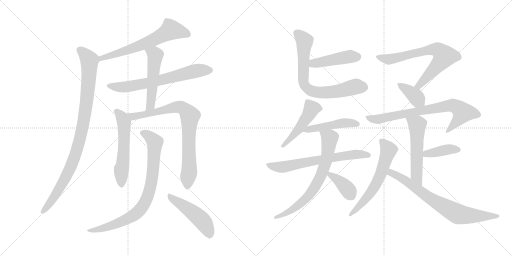
t = 0.00 s
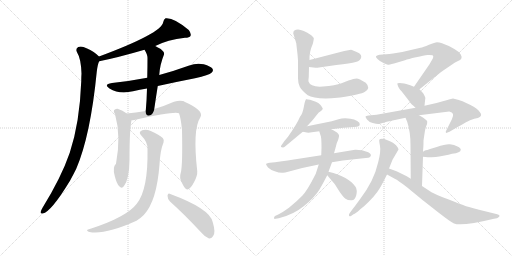
t = 3.29 s
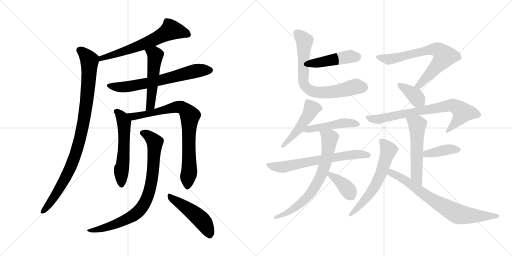
t = 6.58 s
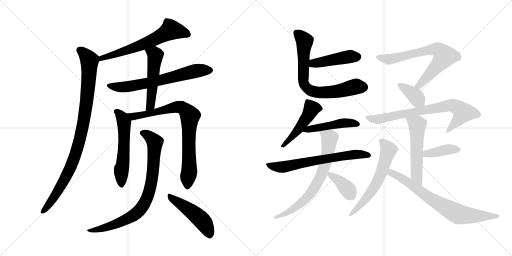
t = 9.87 s
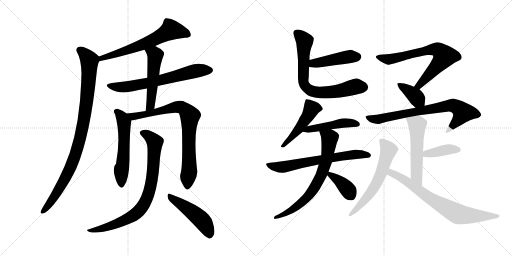
t = 13.16 s
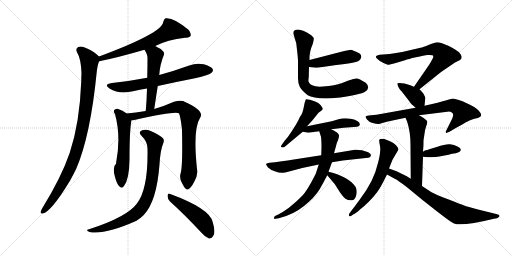
t = 16.45 s

The animated SVG that drew these frames (rendered in a browser with its animation timeline set to each time). Animation: 22 CSS @keyframes rules; one cycle of 16.45 s.

<svg version="1.1" viewBox="0 0 2048 1024" xmlns="http://www.w3.org/2000/svg">
  <g stroke="lightgray" stroke-dasharray="1,1" stroke-width="1" transform="scale(4, 4)">
    <line x1="0" y1="0" x2="256" y2="256"></line>
    <line x1="256" y1="0" x2="0" y2="256"></line>
    <line x1="128" y1="0" x2="128" y2="256"></line>
    <line x1="0" y1="128" x2="256" y2="128"></line>
    <line x1="256" y1="0" x2="512" y2="256"></line>
    <line x1="512" y1="0" x2="256" y2="256"></line>
    <line x1="384" y1="0" x2="384" y2="256"></line>
    <line x1="256" y1="128" x2="512" y2="128"></line>
  </g>
<g transform="scale(1, -1) translate(0, -850)">
   <style type="text/css">
    @keyframes keyframes0 {
      from {
       stroke: black;
       stroke-dashoffset: 639;
       stroke-width: 128;
       }
       68% {
       animation-timing-function: step-end;
       stroke: black;
       stroke-dashoffset: 0;
       stroke-width: 128;
       }
       to {
       stroke: black;
       stroke-width: 1024;
       }
       }
       #make-me-a-hanzi-animation-0 {
         animation: keyframes0 0.770020s both;
         animation-delay: 0.000000s;
         animation-timing-function: linear;
       }
    @keyframes keyframes1 {
      from {
       stroke: black;
       stroke-dashoffset: 957;
       stroke-width: 128;
       }
       76% {
       animation-timing-function: step-end;
       stroke: black;
       stroke-dashoffset: 0;
       stroke-width: 128;
       }
       to {
       stroke: black;
       stroke-width: 1024;
       }
       }
       #make-me-a-hanzi-animation-1 {
         animation: keyframes1 1.028809s both;
         animation-delay: 0.770020s;
         animation-timing-function: linear;
       }
    @keyframes keyframes2 {
      from {
       stroke: black;
       stroke-dashoffset: 664;
       stroke-width: 128;
       }
       68% {
       animation-timing-function: step-end;
       stroke: black;
       stroke-dashoffset: 0;
       stroke-width: 128;
       }
       to {
       stroke: black;
       stroke-width: 1024;
       }
       }
       #make-me-a-hanzi-animation-2 {
         animation: keyframes2 0.790365s both;
         animation-delay: 1.798829s;
         animation-timing-function: linear;
       }
    @keyframes keyframes3 {
      from {
       stroke: black;
       stroke-dashoffset: 518;
       stroke-width: 128;
       }
       63% {
       animation-timing-function: step-end;
       stroke: black;
       stroke-dashoffset: 0;
       stroke-width: 128;
       }
       to {
       stroke: black;
       stroke-width: 1024;
       }
       }
       #make-me-a-hanzi-animation-3 {
         animation: keyframes3 0.671549s both;
         animation-delay: 2.589194s;
         animation-timing-function: linear;
       }
    @keyframes keyframes4 {
      from {
       stroke: black;
       stroke-dashoffset: 560;
       stroke-width: 128;
       }
       65% {
       animation-timing-function: step-end;
       stroke: black;
       stroke-dashoffset: 0;
       stroke-width: 128;
       }
       to {
       stroke: black;
       stroke-width: 1024;
       }
       }
       #make-me-a-hanzi-animation-4 {
         animation: keyframes4 0.705729s both;
         animation-delay: 3.260743s;
         animation-timing-function: linear;
       }
    @keyframes keyframes5 {
      from {
       stroke: black;
       stroke-dashoffset: 809;
       stroke-width: 128;
       }
       72% {
       animation-timing-function: step-end;
       stroke: black;
       stroke-dashoffset: 0;
       stroke-width: 128;
       }
       to {
       stroke: black;
       stroke-width: 1024;
       }
       }
       #make-me-a-hanzi-animation-5 {
         animation: keyframes5 0.908366s both;
         animation-delay: 3.966472s;
         animation-timing-function: linear;
       }
    @keyframes keyframes6 {
      from {
       stroke: black;
       stroke-dashoffset: 820;
       stroke-width: 128;
       }
       73% {
       animation-timing-function: step-end;
       stroke: black;
       stroke-dashoffset: 0;
       stroke-width: 128;
       }
       to {
       stroke: black;
       stroke-width: 1024;
       }
       }
       #make-me-a-hanzi-animation-6 {
         animation: keyframes6 0.917318s both;
         animation-delay: 4.874838s;
         animation-timing-function: linear;
       }
    @keyframes keyframes7 {
      from {
       stroke: black;
       stroke-dashoffset: 480;
       stroke-width: 128;
       }
       61% {
       animation-timing-function: step-end;
       stroke: black;
       stroke-dashoffset: 0;
       stroke-width: 128;
       }
       to {
       stroke: black;
       stroke-width: 1024;
       }
       }
       #make-me-a-hanzi-animation-7 {
         animation: keyframes7 0.640625s both;
         animation-delay: 5.792156s;
         animation-timing-function: linear;
       }
    @keyframes keyframes8 {
      from {
       stroke: black;
       stroke-dashoffset: 449;
       stroke-width: 128;
       }
       59% {
       animation-timing-function: step-end;
       stroke: black;
       stroke-dashoffset: 0;
       stroke-width: 128;
       }
       to {
       stroke: black;
       stroke-width: 1024;
       }
       }
       #make-me-a-hanzi-animation-8 {
         animation: keyframes8 0.615397s both;
         animation-delay: 6.432781s;
         animation-timing-function: linear;
       }
    @keyframes keyframes9 {
      from {
       stroke: black;
       stroke-dashoffset: 725;
       stroke-width: 128;
       }
       70% {
       animation-timing-function: step-end;
       stroke: black;
       stroke-dashoffset: 0;
       stroke-width: 128;
       }
       to {
       stroke: black;
       stroke-width: 1024;
       }
       }
       #make-me-a-hanzi-animation-9 {
         animation: keyframes9 0.840007s both;
         animation-delay: 7.048178s;
         animation-timing-function: linear;
       }
    @keyframes keyframes10 {
      from {
       stroke: black;
       stroke-dashoffset: 483;
       stroke-width: 128;
       }
       61% {
       animation-timing-function: step-end;
       stroke: black;
       stroke-dashoffset: 0;
       stroke-width: 128;
       }
       to {
       stroke: black;
       stroke-width: 1024;
       }
       }
       #make-me-a-hanzi-animation-10 {
         animation: keyframes10 0.643066s both;
         animation-delay: 7.888185s;
         animation-timing-function: linear;
       }
    @keyframes keyframes11 {
      from {
       stroke: black;
       stroke-dashoffset: 471;
       stroke-width: 128;
       }
       61% {
       animation-timing-function: step-end;
       stroke: black;
       stroke-dashoffset: 0;
       stroke-width: 128;
       }
       to {
       stroke: black;
       stroke-width: 1024;
       }
       }
       #make-me-a-hanzi-animation-11 {
         animation: keyframes11 0.633301s both;
         animation-delay: 8.531251s;
         animation-timing-function: linear;
       }
    @keyframes keyframes12 {
      from {
       stroke: black;
       stroke-dashoffset: 664;
       stroke-width: 128;
       }
       68% {
       animation-timing-function: step-end;
       stroke: black;
       stroke-dashoffset: 0;
       stroke-width: 128;
       }
       to {
       stroke: black;
       stroke-width: 1024;
       }
       }
       #make-me-a-hanzi-animation-12 {
         animation: keyframes12 0.790365s both;
         animation-delay: 9.164552s;
         animation-timing-function: linear;
       }
    @keyframes keyframes13 {
      from {
       stroke: black;
       stroke-dashoffset: 710;
       stroke-width: 128;
       }
       70% {
       animation-timing-function: step-end;
       stroke: black;
       stroke-dashoffset: 0;
       stroke-width: 128;
       }
       to {
       stroke: black;
       stroke-width: 1024;
       }
       }
       #make-me-a-hanzi-animation-13 {
         animation: keyframes13 0.827799s both;
         animation-delay: 9.954917s;
         animation-timing-function: linear;
       }
    @keyframes keyframes14 {
      from {
       stroke: black;
       stroke-dashoffset: 373;
       stroke-width: 128;
       }
       55% {
       animation-timing-function: step-end;
       stroke: black;
       stroke-dashoffset: 0;
       stroke-width: 128;
       }
       to {
       stroke: black;
       stroke-width: 1024;
       }
       }
       #make-me-a-hanzi-animation-14 {
         animation: keyframes14 0.553548s both;
         animation-delay: 10.782716s;
         animation-timing-function: linear;
       }
    @keyframes keyframes15 {
      from {
       stroke: black;
       stroke-dashoffset: 704;
       stroke-width: 128;
       }
       70% {
       animation-timing-function: step-end;
       stroke: black;
       stroke-dashoffset: 0;
       stroke-width: 128;
       }
       to {
       stroke: black;
       stroke-width: 1024;
       }
       }
       #make-me-a-hanzi-animation-15 {
         animation: keyframes15 0.822917s both;
         animation-delay: 11.336264s;
         animation-timing-function: linear;
       }
    @keyframes keyframes16 {
      from {
       stroke: black;
       stroke-dashoffset: 378;
       stroke-width: 128;
       }
       55% {
       animation-timing-function: step-end;
       stroke: black;
       stroke-dashoffset: 0;
       stroke-width: 128;
       }
       to {
       stroke: black;
       stroke-width: 1024;
       }
       }
       #make-me-a-hanzi-animation-16 {
         animation: keyframes16 0.557617s both;
         animation-delay: 12.159181s;
         animation-timing-function: linear;
       }
    @keyframes keyframes17 {
      from {
       stroke: black;
       stroke-dashoffset: 751;
       stroke-width: 128;
       }
       71% {
       animation-timing-function: step-end;
       stroke: black;
       stroke-dashoffset: 0;
       stroke-width: 128;
       }
       to {
       stroke: black;
       stroke-width: 1024;
       }
       }
       #make-me-a-hanzi-animation-17 {
         animation: keyframes17 0.861165s both;
         animation-delay: 12.716798s;
         animation-timing-function: linear;
       }
    @keyframes keyframes18 {
      from {
       stroke: black;
       stroke-dashoffset: 547;
       stroke-width: 128;
       }
       64% {
       animation-timing-function: step-end;
       stroke: black;
       stroke-dashoffset: 0;
       stroke-width: 128;
       }
       to {
       stroke: black;
       stroke-width: 1024;
       }
       }
       #make-me-a-hanzi-animation-18 {
         animation: keyframes18 0.695150s both;
         animation-delay: 13.577963s;
         animation-timing-function: linear;
       }
    @keyframes keyframes19 {
      from {
       stroke: black;
       stroke-dashoffset: 398;
       stroke-width: 128;
       }
       56% {
       animation-timing-function: step-end;
       stroke: black;
       stroke-dashoffset: 0;
       stroke-width: 128;
       }
       to {
       stroke: black;
       stroke-width: 1024;
       }
       }
       #make-me-a-hanzi-animation-19 {
         animation: keyframes19 0.573893s both;
         animation-delay: 14.273113s;
         animation-timing-function: linear;
       }
    @keyframes keyframes20 {
      from {
       stroke: black;
       stroke-dashoffset: 610;
       stroke-width: 128;
       }
       67% {
       animation-timing-function: step-end;
       stroke: black;
       stroke-dashoffset: 0;
       stroke-width: 128;
       }
       to {
       stroke: black;
       stroke-width: 1024;
       }
       }
       #make-me-a-hanzi-animation-20 {
         animation: keyframes20 0.746419s both;
         animation-delay: 14.847006s;
         animation-timing-function: linear;
       }
    @keyframes keyframes21 {
      from {
       stroke: black;
       stroke-dashoffset: 739;
       stroke-width: 128;
       }
       71% {
       animation-timing-function: step-end;
       stroke: black;
       stroke-dashoffset: 0;
       stroke-width: 128;
       }
       to {
       stroke: black;
       stroke-width: 1024;
       }
       }
       #make-me-a-hanzi-animation-21 {
         animation: keyframes21 0.851400s both;
         animation-delay: 15.593425s;
         animation-timing-function: linear;
       }
</style>
<path d="M 621.0 666.0 Q 670.0 691.0 740.0 699.0 Q 758.0 699.0 762.0 706.0 Q 766.0 716.0 755.0 730.0 Q 695.0 781.0 662.0 777.0 Q 655.0 773.0 653.0 762.0 Q 647.0 717.0 396.0 624.0 C 368.0 614.0 368.0 599.0 397.0 605.0 Q 472.0 620.0 578.0 651.0 L 621.0 666.0 Z" fill="lightgray"></path> 
<path d="M 396.0 624.0 Q 378.0 643.0 346.0 657.0 Q 327.0 667.0 313.0 662.0 Q 301.0 655.0 308.0 641.0 Q 324.0 616.0 326.0 556.0 Q 325.0 543.0 325.0 525.0 Q 319.0 360.0 279.0 239.0 Q 245.0 140.0 169.0 17.0 Q 165.0 10.0 163.0 4.0 Q 160.0 -6.0 171.0 -4.0 Q 204.0 2.0 280.0 127.0 Q 292.0 149.0 305.0 175.0 Q 362.0 308.0 387.0 563.0 Q 391.0 596.0 397.0 605.0 C 402.0 619.0 402.0 619.0 396.0 624.0 Z" fill="lightgray"></path> 
<path d="M 631.0 506.0 Q 703.0 522.0 780.0 537.0 Q 837.0 550.0 846.0 559.0 Q 855.0 566.0 850.0 575.0 Q 843.0 585.0 815.0 593.0 Q 785.0 599.0 757.0 588.0 Q 699.0 567.0 637.0 550.0 L 589.0 539.0 Q 522.0 526.0 448.0 518.0 Q 412.0 512.0 438.0 496.0 Q 477.0 472.0 532.0 485.0 Q 559.0 491.0 588.0 496.0 L 631.0 506.0 Z" fill="lightgray"></path> 
<path d="M 617.0 414.0 Q 624.0 462.0 631.0 506.0 L 637.0 550.0 Q 640.0 593.0 656.0 632.0 Q 659.0 641.0 643.0 654.0 Q 631.0 661.0 621.0 666.0 C 594.0 680.0 563.0 677.0 578.0 651.0 Q 590.0 632.0 590.0 619.0 Q 590.0 582.0 589.0 539.0 L 588.0 496.0 Q 587.0 453.0 583.0 406.0 C 581.0 376.0 613.0 384.0 617.0 414.0 Z" fill="lightgray"></path> 
<path d="M 507.0 396.0 Q 491.0 409.0 470.0 415.0 Q 461.0 416.0 456.0 409.0 Q 453.0 403.0 460.0 394.0 Q 485.0 304.0 464.0 195.0 Q 449.0 182.0 459.0 146.0 Q 466.0 116.0 477.0 105.0 Q 487.0 93.0 496.0 106.0 Q 517.0 133.0 518.0 211.0 Q 518.0 331.0 526.0 369.0 C 528.0 381.0 528.0 381.0 507.0 396.0 Z" fill="lightgray"></path> 
<path d="M 723.0 159.0 Q 716.0 138.0 728.0 118.0 Q 741.0 91.0 749.0 92.0 Q 762.0 93.0 777.0 123.0 Q 790.0 147.0 789.0 165.0 Q 770.0 333.0 801.0 380.0 Q 819.0 407.0 738.0 443.0 Q 735.0 446.0 732.0 446.0 Q 717.0 450.0 696.0 443.0 Q 660.0 427.0 617.0 414.0 L 583.0 406.0 Q 541.0 399.0 507.0 396.0 C 477.0 393.0 496.0 365.0 526.0 369.0 Q 530.0 369.0 537.0 370.0 Q 700.0 406.0 716.0 397.0 Q 723.0 379.0 728.0 331.0 Q 731.0 187.0 723.0 159.0 Z" fill="lightgray"></path> 
<path d="M 590.0 254.0 Q 593.0 92.0 547.0 35.0 Q 508.0 -17.0 365.0 -64.0 Q 353.0 -67.0 350.0 -69.0 Q 344.0 -73.0 358.0 -78.0 Q 419.0 -90.0 546.0 -33.0 Q 562.0 -23.0 575.0 -10.0 Q 627.0 45.0 638.0 192.0 Q 641.0 249.0 654.0 280.0 Q 658.0 290.0 651.0 298.0 Q 635.0 313.0 603.0 326.0 Q 584.0 335.0 569.0 329.0 Q 551.0 323.0 566.0 307.0 Q 591.0 282.0 590.0 254.0 Z" fill="lightgray"></path> 
<path d="M 680.0 44.0 Q 737.0 -7.0 805.0 -80.0 Q 821.0 -99.0 836.0 -104.0 Q 845.0 -105.0 852.0 -95.0 Q 864.0 -82.0 851.0 -39.0 Q 841.0 15.0 681.0 74.0 Q 672.0 80.0 670.0 67.0 Q 670.0 54.0 680.0 44.0 Z" fill="lightgray"></path> 
<path d="M 1236.0 582.0 L 1262.0 579.0 Q 1271.0 579.0 1276.0 580.0 L 1345.0 590.0 Q 1402.0 597.0 1423.0 602.0 Q 1444.0 607.0 1445.0 623.0 Q 1446.0 631.0 1437.0 637.0 Q 1409.0 651.0 1404.0 651.0 L 1377.0 646.0 L 1238.0 610.0 C 1209.0 602.0 1206.0 585.0 1236.0 582.0 Z" fill="lightgray"></path> 
<path d="M 1251.0 674.0 Q 1256.0 695.0 1255.0 698.0 Q 1254.0 700.0 1245.0 709.0 Q 1212.0 731.0 1192.0 732.0 Q 1173.0 732.0 1173.0 717.0 Q 1173.0 715.0 1178.0 700.0 L 1185.0 677.0 L 1190.0 633.0 Q 1192.0 611.0 1192.0 605.0 L 1192.0 537.0 Q 1192.0 517.0 1199.0 503.0 Q 1207.0 488.0 1231.0 469.0 Q 1254.0 454.0 1326.0 457.0 L 1361.0 460.0 Q 1443.0 472.0 1460.0 483.0 Q 1484.0 498.0 1463.0 519.0 Q 1436.0 536.0 1426.0 536.0 Q 1416.0 536.0 1394.0 528.0 L 1366.0 517.0 Q 1342.0 508.0 1292.0 504.0 Q 1242.0 500.0 1234.0 524.0 Q 1233.0 527.0 1235.0 542.0 L 1236.0 582.0 L 1238.0 610.0 L 1238.0 623.0 Q 1238.0 626.0 1241.0 644.0 Q 1245.0 661.0 1251.0 674.0 Z" fill="lightgray"></path> 
<path d="M 1228.0 345.0 L 1250.0 369.0 L 1274.0 399.0 Q 1290.0 410.0 1291.0 414.0 Q 1292.0 417.0 1282.0 430.0 Q 1274.0 439.0 1263.0 443.0 L 1240.0 451.0 Q 1227.0 454.0 1224.0 453.0 Q 1220.0 449.0 1215.0 421.0 Q 1210.0 393.0 1200.0 383.0 Q 1189.0 356.0 1152.0 303.0 L 1137.0 285.0 L 1128.0 272.0 Q 1120.0 262.0 1127.0 261.0 Q 1135.0 259.0 1139.0 263.0 L 1211.0 323.0 L 1228.0 345.0 Z" fill="lightgray"></path> 
<path d="M 1233.0 319.0 L 1277.0 325.0 L 1325.0 333.0 L 1375.0 339.0 L 1428.0 343.0 Q 1439.0 345.0 1439.0 351.0 Q 1441.0 359.0 1429.0 366.0 Q 1417.0 373.0 1402.0 375.0 L 1381.0 377.0 Q 1366.0 377.0 1354.0 373.0 L 1327.0 365.0 L 1228.0 345.0 C 1199.0 339.0 1181.0 328.0 1211.0 323.0 L 1233.0 319.0 Z" fill="lightgray"></path> 
<path d="M 1285.0 229.0 L 1182.0 213.0 Q 1161.0 209.0 1100.0 201.0 L 1079.0 199.0 Q 1064.0 196.0 1064.0 194.0 Q 1064.0 191.0 1072.0 180.0 Q 1081.0 171.0 1099.0 165.0 Q 1117.0 158.0 1132.0 159.0 Q 1135.0 160.0 1141.0 160.0 L 1209.0 178.0 L 1275.0 192.0 L 1328.0 201.0 L 1371.0 208.0 L 1463.0 218.0 Q 1476.0 219.0 1479.0 221.0 Q 1491.0 231.0 1473.0 241.0 L 1448.0 249.0 Q 1427.0 252.0 1420.0 251.0 L 1336.0 237.0 L 1285.0 229.0 Z" fill="lightgray"></path> 
<path d="M 1277.0 325.0 L 1282.0 309.0 Q 1286.0 304.0 1286.0 259.0 L 1285.0 229.0 L 1275.0 192.0 L 1263.0 155.0 Q 1229.0 87.0 1209.0 67.0 Q 1189.0 46.0 1157.0 20.0 Q 1126.0 -2.0 1115.0 -7.0 L 1100.0 -14.0 Q 1096.0 -17.0 1096.0 -22.0 Q 1097.0 -27.0 1102.0 -25.0 L 1115.0 -23.0 Q 1173.0 -9.0 1216.0 26.0 Q 1259.0 61.0 1278.0 92.0 Q 1293.0 118.0 1309.0 149.0 L 1314.0 163.0 L 1328.0 201.0 L 1336.0 237.0 L 1342.0 258.0 Q 1346.0 279.0 1352.0 289.0 Q 1357.0 305.0 1356.0 309.0 Q 1355.0 313.0 1348.0 320.0 Q 1330.0 331.0 1325.0 333.0 C 1299.0 347.0 1268.0 354.0 1277.0 325.0 Z" fill="lightgray"></path> 
<path d="M 1309.0 149.0 L 1336.0 117.0 Q 1339.0 114.0 1340.0 112.0 L 1359.0 82.0 Q 1373.0 62.0 1382.0 55.0 Q 1392.0 48.0 1407.0 49.0 Q 1420.0 49.0 1425.0 69.0 Q 1430.0 89.0 1422.0 103.0 Q 1395.0 143.0 1314.0 163.0 C 1293.0 168.0 1293.0 168.0 1309.0 149.0 Z" fill="lightgray"></path> 
<path d="M 1678.0 493.0 L 1713.0 521.0 Q 1760.0 559.0 1773.0 568.0 L 1804.0 589.0 Q 1822.0 602.0 1832.0 606.0 Q 1842.0 609.0 1845.0 615.0 Q 1849.0 621.0 1843.0 632.0 Q 1838.0 642.0 1819.0 653.0 Q 1800.0 664.0 1793.0 667.0 L 1768.0 677.0 Q 1757.0 681.0 1748.0 681.0 Q 1740.0 681.0 1716.0 671.0 Q 1692.0 661.0 1682.0 659.0 L 1609.0 642.0 L 1572.0 636.0 Q 1556.0 633.0 1545.0 633.0 L 1518.0 631.0 Q 1506.0 629.0 1504.0 625.0 Q 1502.0 621.0 1511.0 613.0 Q 1520.0 604.0 1534.0 598.0 Q 1548.0 591.0 1552.0 591.0 Q 1556.0 591.0 1576.0 596.0 L 1620.0 609.0 Q 1632.0 614.0 1664.0 621.0 Q 1697.0 628.0 1710.0 630.0 Q 1723.0 631.0 1730.0 629.0 Q 1738.0 626.0 1726.0 607.0 L 1718.0 593.0 L 1656.0 503.0 C 1639.0 478.0 1655.0 474.0 1678.0 493.0 Z" fill="lightgray"></path> 
<path d="M 1698.0 427.0 L 1701.0 455.0 Q 1703.0 457.0 1698.0 467.0 Q 1694.0 476.0 1690.0 480.0 L 1678.0 493.0 L 1656.0 503.0 L 1641.0 509.0 Q 1604.0 522.0 1590.0 517.0 Q 1588.0 515.0 1593.0 503.0 Q 1599.0 491.0 1604.0 487.0 Q 1609.0 482.0 1624.0 462.0 Q 1640.0 442.0 1641.0 439.0 Q 1643.0 436.0 1662.0 419.0 C 1684.0 399.0 1695.0 397.0 1698.0 427.0 Z" fill="lightgray"></path> 
<path d="M 1676.0 389.0 L 1797.0 404.0 Q 1822.0 400.0 1807.0 372.0 L 1783.0 324.0 Q 1783.0 320.0 1784.0 319.0 Q 1785.0 317.0 1798.0 323.0 L 1825.0 339.0 Q 1848.0 351.0 1864.0 361.0 Q 1880.0 370.0 1897.0 375.0 Q 1915.0 378.0 1919.0 382.0 Q 1930.0 389.0 1919.0 402.0 Q 1910.0 416.0 1882.0 430.0 L 1850.0 445.0 Q 1847.0 447.0 1832.0 451.0 L 1812.0 456.0 Q 1808.0 456.0 1786.0 449.0 L 1746.0 438.0 L 1698.0 427.0 L 1662.0 419.0 L 1506.0 391.0 L 1474.0 388.0 Q 1463.0 387.0 1462.0 384.0 Q 1462.0 381.0 1468.0 372.0 Q 1475.0 362.0 1491.0 358.0 Q 1508.0 353.0 1516.0 354.0 L 1547.0 363.0 L 1622.0 379.0 L 1676.0 389.0 Z" fill="lightgray"></path> 
<path d="M 1692.0 243.0 L 1693.0 258.0 Q 1694.0 265.0 1694.0 288.0 L 1698.0 315.0 Q 1699.0 328.0 1704.0 343.0 Q 1710.0 358.0 1709.0 364.0 Q 1708.0 369.0 1698.0 375.0 Q 1696.0 379.0 1676.0 389.0 C 1649.0 403.0 1611.0 407.0 1622.0 379.0 L 1629.0 362.0 Q 1642.0 322.0 1642.0 270.0 L 1643.0 135.0 C 1643.0 105.0 1687.0 76.0 1688.0 106.0 L 1692.0 223.0 L 1692.0 243.0 Z" fill="lightgray"></path> 
<path d="M 1843.0 251.0 Q 1844.0 257.0 1830.0 264.0 Q 1817.0 271.0 1800.0 273.0 Q 1784.0 275.0 1747.0 262.0 L 1717.0 253.0 Q 1709.0 249.0 1703.0 249.0 Q 1698.0 248.0 1692.0 243.0 C 1668.0 225.0 1668.0 225.0 1692.0 223.0 L 1711.0 221.0 L 1726.0 221.0 Q 1744.0 222.0 1757.0 224.0 L 1794.0 231.0 L 1808.0 235.0 Q 1843.0 239.0 1843.0 251.0 Z" fill="lightgray"></path> 
<path d="M 1556.0 176.0 L 1570.0 211.0 L 1594.0 252.0 Q 1594.0 257.0 1585.0 268.0 Q 1576.0 279.0 1550.0 289.0 Q 1525.0 299.0 1517.0 291.0 Q 1516.0 286.0 1520.0 266.0 Q 1524.0 245.0 1513.0 202.0 Q 1503.0 159.0 1486.0 126.0 Q 1469.0 92.0 1442.0 56.0 Q 1416.0 20.0 1410.0 13.0 L 1399.0 -2.0 Q 1394.0 -8.0 1396.0 -13.0 Q 1400.0 -17.0 1404.0 -14.0 L 1414.0 -7.0 Q 1422.0 -5.0 1440.0 12.0 Q 1454.0 22.0 1475.0 43.0 Q 1496.0 64.0 1509.0 82.0 Q 1522.0 99.0 1548.0 152.0 L 1556.0 176.0 Z" fill="lightgray"></path> 
<path d="M 1643.0 135.0 L 1627.0 145.0 L 1586.0 165.0 L 1556.0 176.0 C 1528.0 186.0 1522.0 166.0 1548.0 152.0 L 1579.0 135.0 Q 1592.0 129.0 1628.0 101.0 L 1690.0 50.0 L 1755.0 -1.0 Q 1804.0 -39.0 1816.0 -44.0 Q 1848.0 -56.0 1976.0 -25.0 L 1988.0 -23.0 Q 2008.0 -13.0 1989.0 -7.0 L 1916.0 11.0 Q 1866.0 24.0 1857.0 28.0 Q 1848.0 31.0 1795.0 52.0 Q 1742.0 72.0 1726.0 81.0 L 1688.0 106.0 L 1643.0 135.0 Z" fill="lightgray"></path> 
      <clipPath id="make-me-a-hanzi-clip-0">
      <path d="M 621.0 666.0 Q 670.0 691.0 740.0 699.0 Q 758.0 699.0 762.0 706.0 Q 766.0 716.0 755.0 730.0 Q 695.0 781.0 662.0 777.0 Q 655.0 773.0 653.0 762.0 Q 647.0 717.0 396.0 624.0 C 368.0 614.0 368.0 599.0 397.0 605.0 Q 472.0 620.0 578.0 651.0 L 621.0 666.0 Z" fill="lightgray"></path>
      </clipPath>
      <path clip-path="url(#make-me-a-hanzi-clip-0)" d="M 752.0 712.0 L 684.0 731.0 L 606.0 687.0 L 499.0 645.0 L 437.0 630.0 L 427.0 622.0 L 411.0 623.0 L 403.0 610.0 " fill="none" id="make-me-a-hanzi-animation-0" stroke-dasharray="511 1022" stroke-linecap="round"></path>

      <clipPath id="make-me-a-hanzi-clip-1">
      <path d="M 396.0 624.0 Q 378.0 643.0 346.0 657.0 Q 327.0 667.0 313.0 662.0 Q 301.0 655.0 308.0 641.0 Q 324.0 616.0 326.0 556.0 Q 325.0 543.0 325.0 525.0 Q 319.0 360.0 279.0 239.0 Q 245.0 140.0 169.0 17.0 Q 165.0 10.0 163.0 4.0 Q 160.0 -6.0 171.0 -4.0 Q 204.0 2.0 280.0 127.0 Q 292.0 149.0 305.0 175.0 Q 362.0 308.0 387.0 563.0 Q 391.0 596.0 397.0 605.0 C 402.0 619.0 402.0 619.0 396.0 624.0 Z" fill="lightgray"></path>
      </clipPath>
      <path clip-path="url(#make-me-a-hanzi-clip-1)" d="M 319.0 649.0 L 352.0 618.0 L 358.0 597.0 L 347.0 442.0 L 325.0 314.0 L 303.0 234.0 L 257.0 126.0 L 203.0 42.0 L 172.0 5.0 " fill="none" id="make-me-a-hanzi-animation-1" stroke-dasharray="829 1658" stroke-linecap="round"></path>

      <clipPath id="make-me-a-hanzi-clip-2">
      <path d="M 631.0 506.0 Q 703.0 522.0 780.0 537.0 Q 837.0 550.0 846.0 559.0 Q 855.0 566.0 850.0 575.0 Q 843.0 585.0 815.0 593.0 Q 785.0 599.0 757.0 588.0 Q 699.0 567.0 637.0 550.0 L 589.0 539.0 Q 522.0 526.0 448.0 518.0 Q 412.0 512.0 438.0 496.0 Q 477.0 472.0 532.0 485.0 Q 559.0 491.0 588.0 496.0 L 631.0 506.0 Z" fill="lightgray"></path>
      </clipPath>
      <path clip-path="url(#make-me-a-hanzi-clip-2)" d="M 440.0 508.0 L 464.0 502.0 L 519.0 504.0 L 634.0 527.0 L 772.0 564.0 L 840.0 569.0 " fill="none" id="make-me-a-hanzi-animation-2" stroke-dasharray="536 1072" stroke-linecap="round"></path>

      <clipPath id="make-me-a-hanzi-clip-3">
      <path d="M 617.0 414.0 Q 624.0 462.0 631.0 506.0 L 637.0 550.0 Q 640.0 593.0 656.0 632.0 Q 659.0 641.0 643.0 654.0 Q 631.0 661.0 621.0 666.0 C 594.0 680.0 563.0 677.0 578.0 651.0 Q 590.0 632.0 590.0 619.0 Q 590.0 582.0 589.0 539.0 L 588.0 496.0 Q 587.0 453.0 583.0 406.0 C 581.0 376.0 613.0 384.0 617.0 414.0 Z" fill="lightgray"></path>
      </clipPath>
      <path clip-path="url(#make-me-a-hanzi-clip-3)" d="M 587.0 648.0 L 619.0 633.0 L 621.0 621.0 L 604.0 440.0 L 597.0 421.0 L 587.0 413.0 " fill="none" id="make-me-a-hanzi-animation-3" stroke-dasharray="390 780" stroke-linecap="round"></path>

      <clipPath id="make-me-a-hanzi-clip-4">
      <path d="M 507.0 396.0 Q 491.0 409.0 470.0 415.0 Q 461.0 416.0 456.0 409.0 Q 453.0 403.0 460.0 394.0 Q 485.0 304.0 464.0 195.0 Q 449.0 182.0 459.0 146.0 Q 466.0 116.0 477.0 105.0 Q 487.0 93.0 496.0 106.0 Q 517.0 133.0 518.0 211.0 Q 518.0 331.0 526.0 369.0 C 528.0 381.0 528.0 381.0 507.0 396.0 Z" fill="lightgray"></path>
      </clipPath>
      <path clip-path="url(#make-me-a-hanzi-clip-4)" d="M 467.0 404.0 L 488.0 381.0 L 496.0 359.0 L 496.0 245.0 L 485.0 170.0 L 486.0 110.0 " fill="none" id="make-me-a-hanzi-animation-4" stroke-dasharray="432 864" stroke-linecap="round"></path>

      <clipPath id="make-me-a-hanzi-clip-5">
      <path d="M 723.0 159.0 Q 716.0 138.0 728.0 118.0 Q 741.0 91.0 749.0 92.0 Q 762.0 93.0 777.0 123.0 Q 790.0 147.0 789.0 165.0 Q 770.0 333.0 801.0 380.0 Q 819.0 407.0 738.0 443.0 Q 735.0 446.0 732.0 446.0 Q 717.0 450.0 696.0 443.0 Q 660.0 427.0 617.0 414.0 L 583.0 406.0 Q 541.0 399.0 507.0 396.0 C 477.0 393.0 496.0 365.0 526.0 369.0 Q 530.0 369.0 537.0 370.0 Q 700.0 406.0 716.0 397.0 Q 723.0 379.0 728.0 331.0 Q 731.0 187.0 723.0 159.0 Z" fill="lightgray"></path>
      </clipPath>
      <path clip-path="url(#make-me-a-hanzi-clip-5)" d="M 514.0 394.0 L 533.0 384.0 L 548.0 384.0 L 708.0 423.0 L 739.0 414.0 L 754.0 396.0 L 760.0 384.0 L 754.0 319.0 L 758.0 174.0 L 750.0 102.0 " fill="none" id="make-me-a-hanzi-animation-5" stroke-dasharray="681 1362" stroke-linecap="round"></path>

      <clipPath id="make-me-a-hanzi-clip-6">
      <path d="M 590.0 254.0 Q 593.0 92.0 547.0 35.0 Q 508.0 -17.0 365.0 -64.0 Q 353.0 -67.0 350.0 -69.0 Q 344.0 -73.0 358.0 -78.0 Q 419.0 -90.0 546.0 -33.0 Q 562.0 -23.0 575.0 -10.0 Q 627.0 45.0 638.0 192.0 Q 641.0 249.0 654.0 280.0 Q 658.0 290.0 651.0 298.0 Q 635.0 313.0 603.0 326.0 Q 584.0 335.0 569.0 329.0 Q 551.0 323.0 566.0 307.0 Q 591.0 282.0 590.0 254.0 Z" fill="lightgray"></path>
      </clipPath>
      <path clip-path="url(#make-me-a-hanzi-clip-6)" d="M 570.0 318.0 L 590.0 310.0 L 619.0 281.0 L 607.0 128.0 L 597.0 82.0 L 577.0 35.0 L 538.0 -9.0 L 492.0 -34.0 L 432.0 -58.0 L 359.0 -69.0 " fill="none" id="make-me-a-hanzi-animation-6" stroke-dasharray="692 1384" stroke-linecap="round"></path>

      <clipPath id="make-me-a-hanzi-clip-7">
      <path d="M 680.0 44.0 Q 737.0 -7.0 805.0 -80.0 Q 821.0 -99.0 836.0 -104.0 Q 845.0 -105.0 852.0 -95.0 Q 864.0 -82.0 851.0 -39.0 Q 841.0 15.0 681.0 74.0 Q 672.0 80.0 670.0 67.0 Q 670.0 54.0 680.0 44.0 Z" fill="lightgray"></path>
      </clipPath>
      <path clip-path="url(#make-me-a-hanzi-clip-7)" d="M 680.0 63.0 L 795.0 -19.0 L 818.0 -44.0 L 837.0 -89.0 " fill="none" id="make-me-a-hanzi-animation-7" stroke-dasharray="352 704" stroke-linecap="round"></path>

      <clipPath id="make-me-a-hanzi-clip-8">
      <path d="M 1236.0 582.0 L 1262.0 579.0 Q 1271.0 579.0 1276.0 580.0 L 1345.0 590.0 Q 1402.0 597.0 1423.0 602.0 Q 1444.0 607.0 1445.0 623.0 Q 1446.0 631.0 1437.0 637.0 Q 1409.0 651.0 1404.0 651.0 L 1377.0 646.0 L 1238.0 610.0 C 1209.0 602.0 1206.0 585.0 1236.0 582.0 Z" fill="lightgray"></path>
      </clipPath>
      <path clip-path="url(#make-me-a-hanzi-clip-8)" d="M 1243.0 589.0 L 1254.0 597.0 L 1376.0 620.0 L 1431.0 624.0 " fill="none" id="make-me-a-hanzi-animation-8" stroke-dasharray="321 642" stroke-linecap="round"></path>

      <clipPath id="make-me-a-hanzi-clip-9">
      <path d="M 1251.0 674.0 Q 1256.0 695.0 1255.0 698.0 Q 1254.0 700.0 1245.0 709.0 Q 1212.0 731.0 1192.0 732.0 Q 1173.0 732.0 1173.0 717.0 Q 1173.0 715.0 1178.0 700.0 L 1185.0 677.0 L 1190.0 633.0 Q 1192.0 611.0 1192.0 605.0 L 1192.0 537.0 Q 1192.0 517.0 1199.0 503.0 Q 1207.0 488.0 1231.0 469.0 Q 1254.0 454.0 1326.0 457.0 L 1361.0 460.0 Q 1443.0 472.0 1460.0 483.0 Q 1484.0 498.0 1463.0 519.0 Q 1436.0 536.0 1426.0 536.0 Q 1416.0 536.0 1394.0 528.0 L 1366.0 517.0 Q 1342.0 508.0 1292.0 504.0 Q 1242.0 500.0 1234.0 524.0 Q 1233.0 527.0 1235.0 542.0 L 1236.0 582.0 L 1238.0 610.0 L 1238.0 623.0 Q 1238.0 626.0 1241.0 644.0 Q 1245.0 661.0 1251.0 674.0 Z" fill="lightgray"></path>
      </clipPath>
      <path clip-path="url(#make-me-a-hanzi-clip-9)" d="M 1187.0 718.0 L 1218.0 686.0 L 1213.0 523.0 L 1225.0 500.0 L 1245.0 486.0 L 1294.0 479.0 L 1355.0 486.0 L 1424.0 504.0 L 1453.0 501.0 " fill="none" id="make-me-a-hanzi-animation-9" stroke-dasharray="597 1194" stroke-linecap="round"></path>

      <clipPath id="make-me-a-hanzi-clip-10">
      <path d="M 1228.0 345.0 L 1250.0 369.0 L 1274.0 399.0 Q 1290.0 410.0 1291.0 414.0 Q 1292.0 417.0 1282.0 430.0 Q 1274.0 439.0 1263.0 443.0 L 1240.0 451.0 Q 1227.0 454.0 1224.0 453.0 Q 1220.0 449.0 1215.0 421.0 Q 1210.0 393.0 1200.0 383.0 Q 1189.0 356.0 1152.0 303.0 L 1137.0 285.0 L 1128.0 272.0 Q 1120.0 262.0 1127.0 261.0 Q 1135.0 259.0 1139.0 263.0 L 1211.0 323.0 L 1228.0 345.0 Z" fill="lightgray"></path>
      </clipPath>
      <path clip-path="url(#make-me-a-hanzi-clip-10)" d="M 1227.0 448.0 L 1246.0 413.0 L 1200.0 340.0 L 1132.0 266.0 " fill="none" id="make-me-a-hanzi-animation-10" stroke-dasharray="355 710" stroke-linecap="round"></path>

      <clipPath id="make-me-a-hanzi-clip-11">
      <path d="M 1233.0 319.0 L 1277.0 325.0 L 1325.0 333.0 L 1375.0 339.0 L 1428.0 343.0 Q 1439.0 345.0 1439.0 351.0 Q 1441.0 359.0 1429.0 366.0 Q 1417.0 373.0 1402.0 375.0 L 1381.0 377.0 Q 1366.0 377.0 1354.0 373.0 L 1327.0 365.0 L 1228.0 345.0 C 1199.0 339.0 1181.0 328.0 1211.0 323.0 L 1233.0 319.0 Z" fill="lightgray"></path>
      </clipPath>
      <path clip-path="url(#make-me-a-hanzi-clip-11)" d="M 1217.0 327.0 L 1365.0 357.0 L 1429.0 353.0 " fill="none" id="make-me-a-hanzi-animation-11" stroke-dasharray="343 686" stroke-linecap="round"></path>

      <clipPath id="make-me-a-hanzi-clip-12">
      <path d="M 1285.0 229.0 L 1182.0 213.0 Q 1161.0 209.0 1100.0 201.0 L 1079.0 199.0 Q 1064.0 196.0 1064.0 194.0 Q 1064.0 191.0 1072.0 180.0 Q 1081.0 171.0 1099.0 165.0 Q 1117.0 158.0 1132.0 159.0 Q 1135.0 160.0 1141.0 160.0 L 1209.0 178.0 L 1275.0 192.0 L 1328.0 201.0 L 1371.0 208.0 L 1463.0 218.0 Q 1476.0 219.0 1479.0 221.0 Q 1491.0 231.0 1473.0 241.0 L 1448.0 249.0 Q 1427.0 252.0 1420.0 251.0 L 1336.0 237.0 L 1285.0 229.0 Z" fill="lightgray"></path>
      </clipPath>
      <path clip-path="url(#make-me-a-hanzi-clip-12)" d="M 1072.0 194.0 L 1085.0 186.0 L 1120.0 181.0 L 1416.0 232.0 L 1473.0 230.0 " fill="none" id="make-me-a-hanzi-animation-12" stroke-dasharray="536 1072" stroke-linecap="round"></path>

      <clipPath id="make-me-a-hanzi-clip-13">
      <path d="M 1277.0 325.0 L 1282.0 309.0 Q 1286.0 304.0 1286.0 259.0 L 1285.0 229.0 L 1275.0 192.0 L 1263.0 155.0 Q 1229.0 87.0 1209.0 67.0 Q 1189.0 46.0 1157.0 20.0 Q 1126.0 -2.0 1115.0 -7.0 L 1100.0 -14.0 Q 1096.0 -17.0 1096.0 -22.0 Q 1097.0 -27.0 1102.0 -25.0 L 1115.0 -23.0 Q 1173.0 -9.0 1216.0 26.0 Q 1259.0 61.0 1278.0 92.0 Q 1293.0 118.0 1309.0 149.0 L 1314.0 163.0 L 1328.0 201.0 L 1336.0 237.0 L 1342.0 258.0 Q 1346.0 279.0 1352.0 289.0 Q 1357.0 305.0 1356.0 309.0 Q 1355.0 313.0 1348.0 320.0 Q 1330.0 331.0 1325.0 333.0 C 1299.0 347.0 1268.0 354.0 1277.0 325.0 Z" fill="lightgray"></path>
      </clipPath>
      <path clip-path="url(#make-me-a-hanzi-clip-13)" d="M 1284.0 323.0 L 1319.0 298.0 L 1306.0 212.0 L 1275.0 129.0 L 1233.0 67.0 L 1191.0 26.0 L 1120.0 -15.0 L 1101.0 -19.0 " fill="none" id="make-me-a-hanzi-animation-13" stroke-dasharray="582 1164" stroke-linecap="round"></path>

      <clipPath id="make-me-a-hanzi-clip-14">
      <path d="M 1309.0 149.0 L 1336.0 117.0 Q 1339.0 114.0 1340.0 112.0 L 1359.0 82.0 Q 1373.0 62.0 1382.0 55.0 Q 1392.0 48.0 1407.0 49.0 Q 1420.0 49.0 1425.0 69.0 Q 1430.0 89.0 1422.0 103.0 Q 1395.0 143.0 1314.0 163.0 C 1293.0 168.0 1293.0 168.0 1309.0 149.0 Z" fill="lightgray"></path>
      </clipPath>
      <path clip-path="url(#make-me-a-hanzi-clip-14)" d="M 1322.0 152.0 L 1374.0 111.0 L 1404.0 70.0 " fill="none" id="make-me-a-hanzi-animation-14" stroke-dasharray="245 490" stroke-linecap="round"></path>

      <clipPath id="make-me-a-hanzi-clip-15">
      <path d="M 1678.0 493.0 L 1713.0 521.0 Q 1760.0 559.0 1773.0 568.0 L 1804.0 589.0 Q 1822.0 602.0 1832.0 606.0 Q 1842.0 609.0 1845.0 615.0 Q 1849.0 621.0 1843.0 632.0 Q 1838.0 642.0 1819.0 653.0 Q 1800.0 664.0 1793.0 667.0 L 1768.0 677.0 Q 1757.0 681.0 1748.0 681.0 Q 1740.0 681.0 1716.0 671.0 Q 1692.0 661.0 1682.0 659.0 L 1609.0 642.0 L 1572.0 636.0 Q 1556.0 633.0 1545.0 633.0 L 1518.0 631.0 Q 1506.0 629.0 1504.0 625.0 Q 1502.0 621.0 1511.0 613.0 Q 1520.0 604.0 1534.0 598.0 Q 1548.0 591.0 1552.0 591.0 Q 1556.0 591.0 1576.0 596.0 L 1620.0 609.0 Q 1632.0 614.0 1664.0 621.0 Q 1697.0 628.0 1710.0 630.0 Q 1723.0 631.0 1730.0 629.0 Q 1738.0 626.0 1726.0 607.0 L 1718.0 593.0 L 1656.0 503.0 C 1639.0 478.0 1655.0 474.0 1678.0 493.0 Z" fill="lightgray"></path>
      </clipPath>
      <path clip-path="url(#make-me-a-hanzi-clip-15)" d="M 1513.0 622.0 L 1564.0 613.0 L 1731.0 653.0 L 1754.0 649.0 L 1778.0 625.0 L 1775.0 620.0 L 1677.0 508.0 L 1664.0 507.0 " fill="none" id="make-me-a-hanzi-animation-15" stroke-dasharray="576 1152" stroke-linecap="round"></path>

      <clipPath id="make-me-a-hanzi-clip-16">
      <path d="M 1698.0 427.0 L 1701.0 455.0 Q 1703.0 457.0 1698.0 467.0 Q 1694.0 476.0 1690.0 480.0 L 1678.0 493.0 L 1656.0 503.0 L 1641.0 509.0 Q 1604.0 522.0 1590.0 517.0 Q 1588.0 515.0 1593.0 503.0 Q 1599.0 491.0 1604.0 487.0 Q 1609.0 482.0 1624.0 462.0 Q 1640.0 442.0 1641.0 439.0 Q 1643.0 436.0 1662.0 419.0 C 1684.0 399.0 1695.0 397.0 1698.0 427.0 Z" fill="lightgray"></path>
      </clipPath>
      <path clip-path="url(#make-me-a-hanzi-clip-16)" d="M 1595.0 511.0 L 1659.0 468.0 L 1690.0 435.0 " fill="none" id="make-me-a-hanzi-animation-16" stroke-dasharray="250 500" stroke-linecap="round"></path>

      <clipPath id="make-me-a-hanzi-clip-17">
      <path d="M 1676.0 389.0 L 1797.0 404.0 Q 1822.0 400.0 1807.0 372.0 L 1783.0 324.0 Q 1783.0 320.0 1784.0 319.0 Q 1785.0 317.0 1798.0 323.0 L 1825.0 339.0 Q 1848.0 351.0 1864.0 361.0 Q 1880.0 370.0 1897.0 375.0 Q 1915.0 378.0 1919.0 382.0 Q 1930.0 389.0 1919.0 402.0 Q 1910.0 416.0 1882.0 430.0 L 1850.0 445.0 Q 1847.0 447.0 1832.0 451.0 L 1812.0 456.0 Q 1808.0 456.0 1786.0 449.0 L 1746.0 438.0 L 1698.0 427.0 L 1662.0 419.0 L 1506.0 391.0 L 1474.0 388.0 Q 1463.0 387.0 1462.0 384.0 Q 1462.0 381.0 1468.0 372.0 Q 1475.0 362.0 1491.0 358.0 Q 1508.0 353.0 1516.0 354.0 L 1547.0 363.0 L 1622.0 379.0 L 1676.0 389.0 Z" fill="lightgray"></path>
      </clipPath>
      <path clip-path="url(#make-me-a-hanzi-clip-17)" d="M 1470.0 380.0 L 1512.0 373.0 L 1802.0 429.0 L 1830.0 421.0 L 1851.0 399.0 L 1790.0 323.0 " fill="none" id="make-me-a-hanzi-animation-17" stroke-dasharray="623 1246" stroke-linecap="round"></path>

      <clipPath id="make-me-a-hanzi-clip-18">
      <path d="M 1692.0 243.0 L 1693.0 258.0 Q 1694.0 265.0 1694.0 288.0 L 1698.0 315.0 Q 1699.0 328.0 1704.0 343.0 Q 1710.0 358.0 1709.0 364.0 Q 1708.0 369.0 1698.0 375.0 Q 1696.0 379.0 1676.0 389.0 C 1649.0 403.0 1611.0 407.0 1622.0 379.0 L 1629.0 362.0 Q 1642.0 322.0 1642.0 270.0 L 1643.0 135.0 C 1643.0 105.0 1687.0 76.0 1688.0 106.0 L 1692.0 223.0 L 1692.0 243.0 Z" fill="lightgray"></path>
      </clipPath>
      <path clip-path="url(#make-me-a-hanzi-clip-18)" d="M 1629.0 377.0 L 1669.0 351.0 L 1666.0 148.0 L 1685.0 113.0 " fill="none" id="make-me-a-hanzi-animation-18" stroke-dasharray="419 838" stroke-linecap="round"></path>

      <clipPath id="make-me-a-hanzi-clip-19">
      <path d="M 1843.0 251.0 Q 1844.0 257.0 1830.0 264.0 Q 1817.0 271.0 1800.0 273.0 Q 1784.0 275.0 1747.0 262.0 L 1717.0 253.0 Q 1709.0 249.0 1703.0 249.0 Q 1698.0 248.0 1692.0 243.0 C 1668.0 225.0 1668.0 225.0 1692.0 223.0 L 1711.0 221.0 L 1726.0 221.0 Q 1744.0 222.0 1757.0 224.0 L 1794.0 231.0 L 1808.0 235.0 Q 1843.0 239.0 1843.0 251.0 Z" fill="lightgray"></path>
      </clipPath>
      <path clip-path="url(#make-me-a-hanzi-clip-19)" d="M 1697.0 228.0 L 1706.0 235.0 L 1776.0 250.0 L 1835.0 251.0 " fill="none" id="make-me-a-hanzi-animation-19" stroke-dasharray="270 540" stroke-linecap="round"></path>

      <clipPath id="make-me-a-hanzi-clip-20">
      <path d="M 1556.0 176.0 L 1570.0 211.0 L 1594.0 252.0 Q 1594.0 257.0 1585.0 268.0 Q 1576.0 279.0 1550.0 289.0 Q 1525.0 299.0 1517.0 291.0 Q 1516.0 286.0 1520.0 266.0 Q 1524.0 245.0 1513.0 202.0 Q 1503.0 159.0 1486.0 126.0 Q 1469.0 92.0 1442.0 56.0 Q 1416.0 20.0 1410.0 13.0 L 1399.0 -2.0 Q 1394.0 -8.0 1396.0 -13.0 Q 1400.0 -17.0 1404.0 -14.0 L 1414.0 -7.0 Q 1422.0 -5.0 1440.0 12.0 Q 1454.0 22.0 1475.0 43.0 Q 1496.0 64.0 1509.0 82.0 Q 1522.0 99.0 1548.0 152.0 L 1556.0 176.0 Z" fill="lightgray"></path>
      </clipPath>
      <path clip-path="url(#make-me-a-hanzi-clip-20)" d="M 1523.0 287.0 L 1554.0 248.0 L 1524.0 154.0 L 1499.0 104.0 L 1468.0 60.0 L 1401.0 -8.0 " fill="none" id="make-me-a-hanzi-animation-20" stroke-dasharray="482 964" stroke-linecap="round"></path>

      <clipPath id="make-me-a-hanzi-clip-21">
      <path d="M 1643.0 135.0 L 1627.0 145.0 L 1586.0 165.0 L 1556.0 176.0 C 1528.0 186.0 1522.0 166.0 1548.0 152.0 L 1579.0 135.0 Q 1592.0 129.0 1628.0 101.0 L 1690.0 50.0 L 1755.0 -1.0 Q 1804.0 -39.0 1816.0 -44.0 Q 1848.0 -56.0 1976.0 -25.0 L 1988.0 -23.0 Q 2008.0 -13.0 1989.0 -7.0 L 1916.0 11.0 Q 1866.0 24.0 1857.0 28.0 Q 1848.0 31.0 1795.0 52.0 Q 1742.0 72.0 1726.0 81.0 L 1688.0 106.0 L 1643.0 135.0 Z" fill="lightgray"></path>
      </clipPath>
      <path clip-path="url(#make-me-a-hanzi-clip-21)" d="M 1561.0 168.0 L 1564.0 159.0 L 1622.0 128.0 L 1721.0 56.0 L 1827.0 -4.0 L 1868.0 -12.0 L 1990.0 -15.0 " fill="none" id="make-me-a-hanzi-animation-21" stroke-dasharray="611 1222" stroke-linecap="round"></path>

</g>
</svg>
